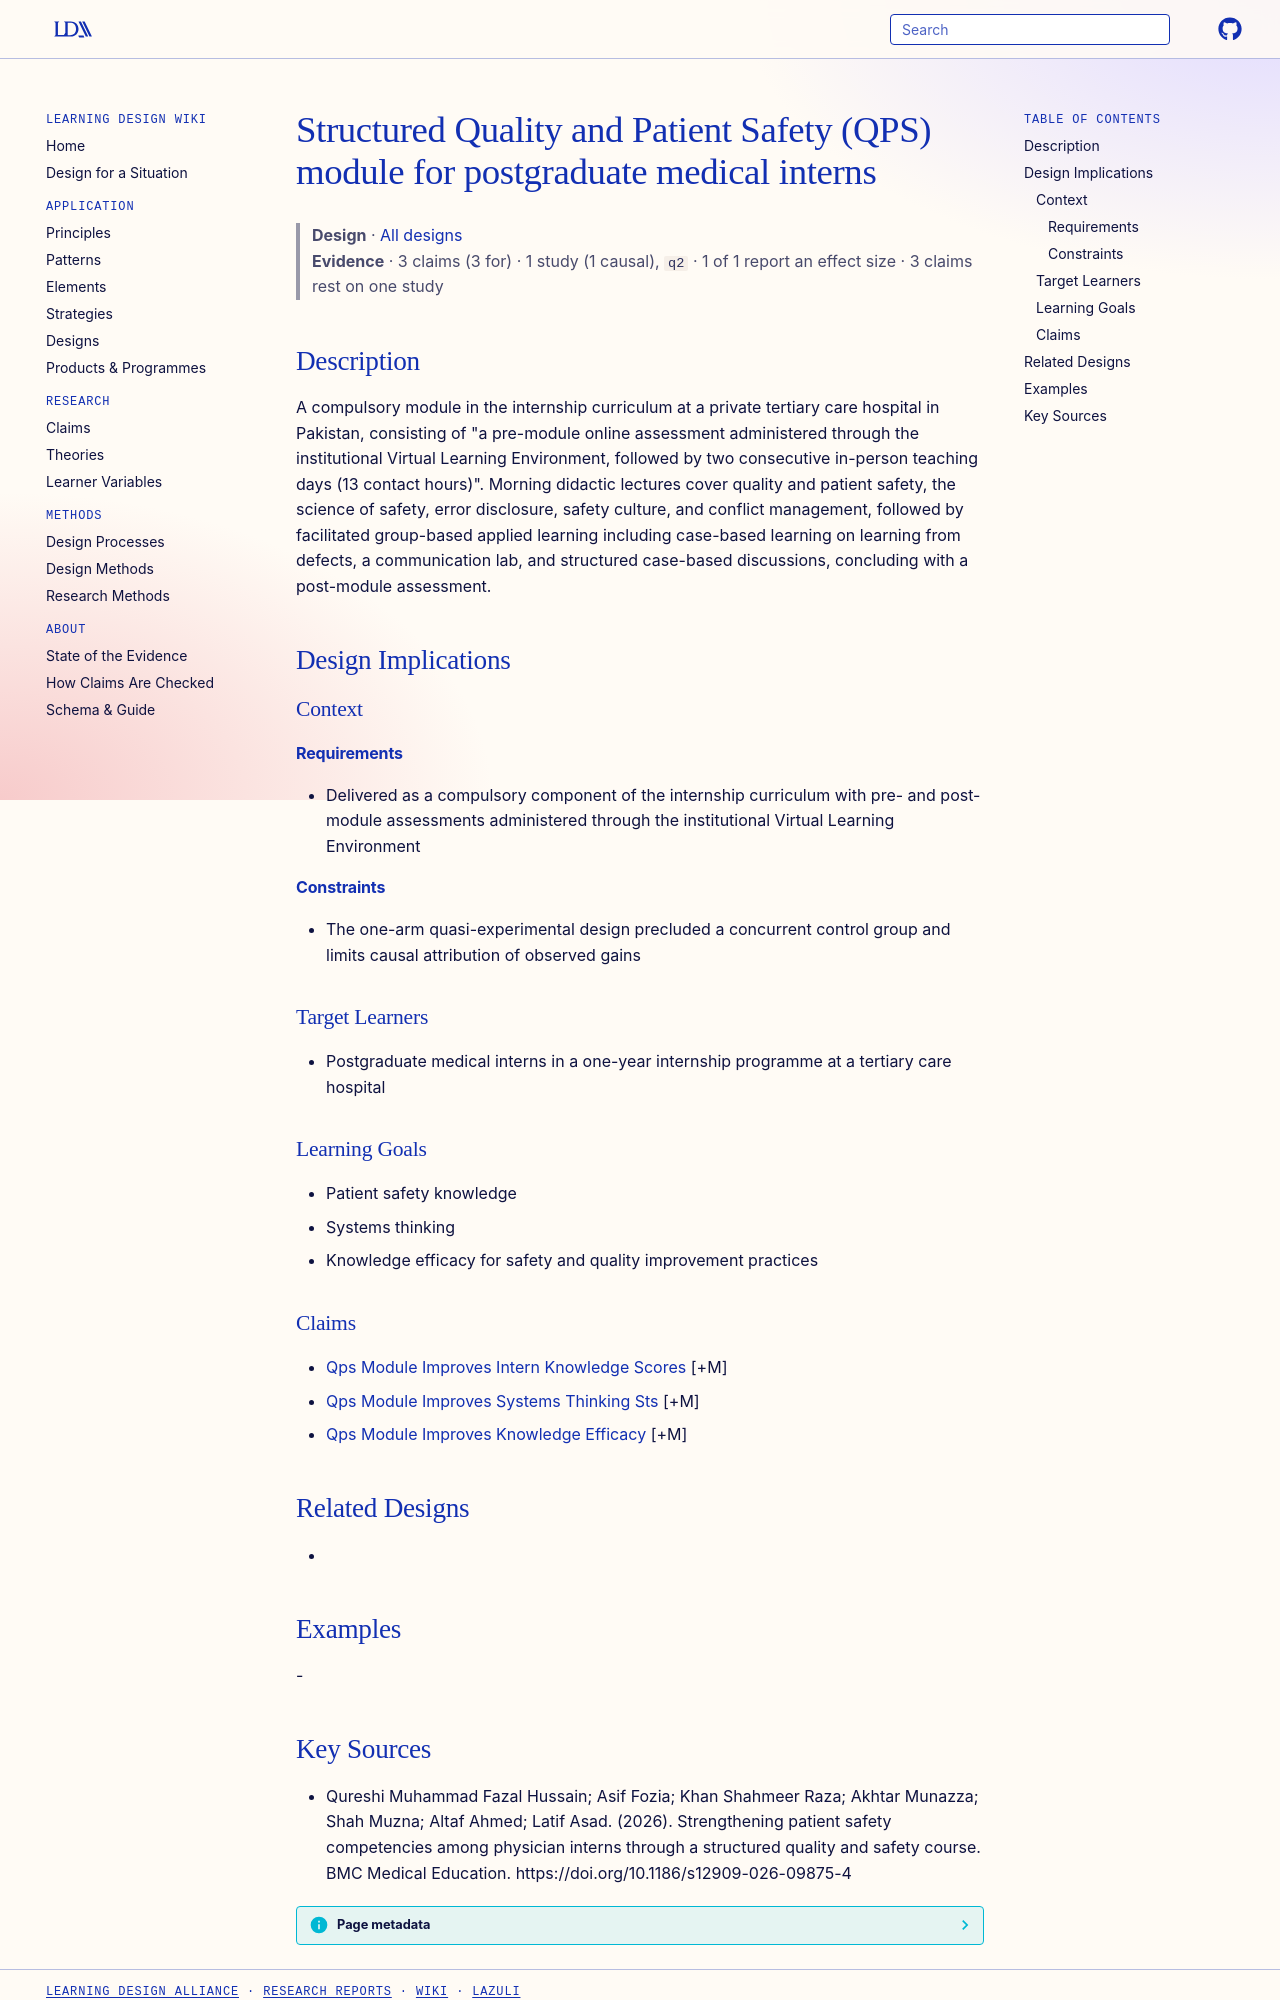

repository: Learning-Design-Alliance/learning-wiki · page: designs/qps-module-medical-interns/index.html · generator: mkdocs

---
type: design
id: qps-module-medical-interns
title: Structured Quality and Patient Safety (QPS) module for postgraduate medical interns
description: "A compulsory module in the internship curriculum at a private tertiary care hospital in Pakistan, consisting of \"a pre-module online assessment administered through the institutional Virtual Learning Environment, foll..."
status: review
generated:
  by: "process:settle-candidates"
  at: 2026-11-04
sources:
  - id: qureshi-muhammad-fazal-hussain-asif-fozia-khan-shahmeer-raza-akhtar-munazza-shah-muzna-altaf-ahmed-latif-asad-2026
    resource: "https://doi.org/10.1186/s12909-026-09875-4"
    title: "Qureshi Muhammad Fazal Hussain; Asif Fozia; Khan Shahmeer Raza; Akhtar Munazza; Shah Muzna; Altaf Ahmed; Latif Asad. (2026). Strengthening patient safety competencies among physician interns through a structured quality and safety course. BMC Medical Education. https://doi.org/10.1186/s12909-026-09875-4"
    author: Qureshi Muhammad Fazal Hussain; Asif Fozia; Khan Shahmeer Raza; Akhtar Munazza; Shah Muzna; Altaf Ahmed; Latif Asad
---

# Structured Quality and Patient Safety (QPS) module for postgraduate medical interns

> **Design** · [All designs](index.md)
> **Evidence** · 3 claims (3 for) · 1 study (1 causal), `q2` · 1 of 1 report an effect size · 3 claims rest on one study

## Description
A compulsory module in the internship curriculum at a private tertiary care hospital in Pakistan, consisting of "a pre-module online assessment administered through the institutional Virtual Learning Environment, followed by two consecutive in-person teaching days (13 contact hours)". Morning didactic lectures cover quality and patient safety, the science of safety, error disclosure, safety culture, and conflict management, followed by facilitated group-based applied learning including case-based learning on learning from defects, a communication lab, and structured case-based discussions, concluding with a post-module assessment.

## Design Implications

### Context
#### Requirements
- Delivered as a compulsory component of the internship curriculum with pre- and post-module assessments administered through the institutional Virtual Learning Environment
#### Constraints
- The one-arm quasi-experimental design precluded a concurrent control group and limits causal attribution of observed gains

### Target Learners
- Postgraduate medical interns in a one-year internship programme at a tertiary care hospital

### Learning Goals
- Patient safety knowledge
- Systems thinking
- Knowledge efficacy for safety and quality improvement practices

### Claims
- [Qps Module Improves Intern Knowledge Scores](../claims/qps-module-improves-intern-knowledge-scores.md) [+M]
- [Qps Module Improves Systems Thinking Sts](../claims/qps-module-improves-systems-thinking-sts.md) [+M]
- [Qps Module Improves Knowledge Efficacy](../claims/qps-module-improves-knowledge-efficacy.md) [+M]

## Related Designs
- 

## Examples
-
